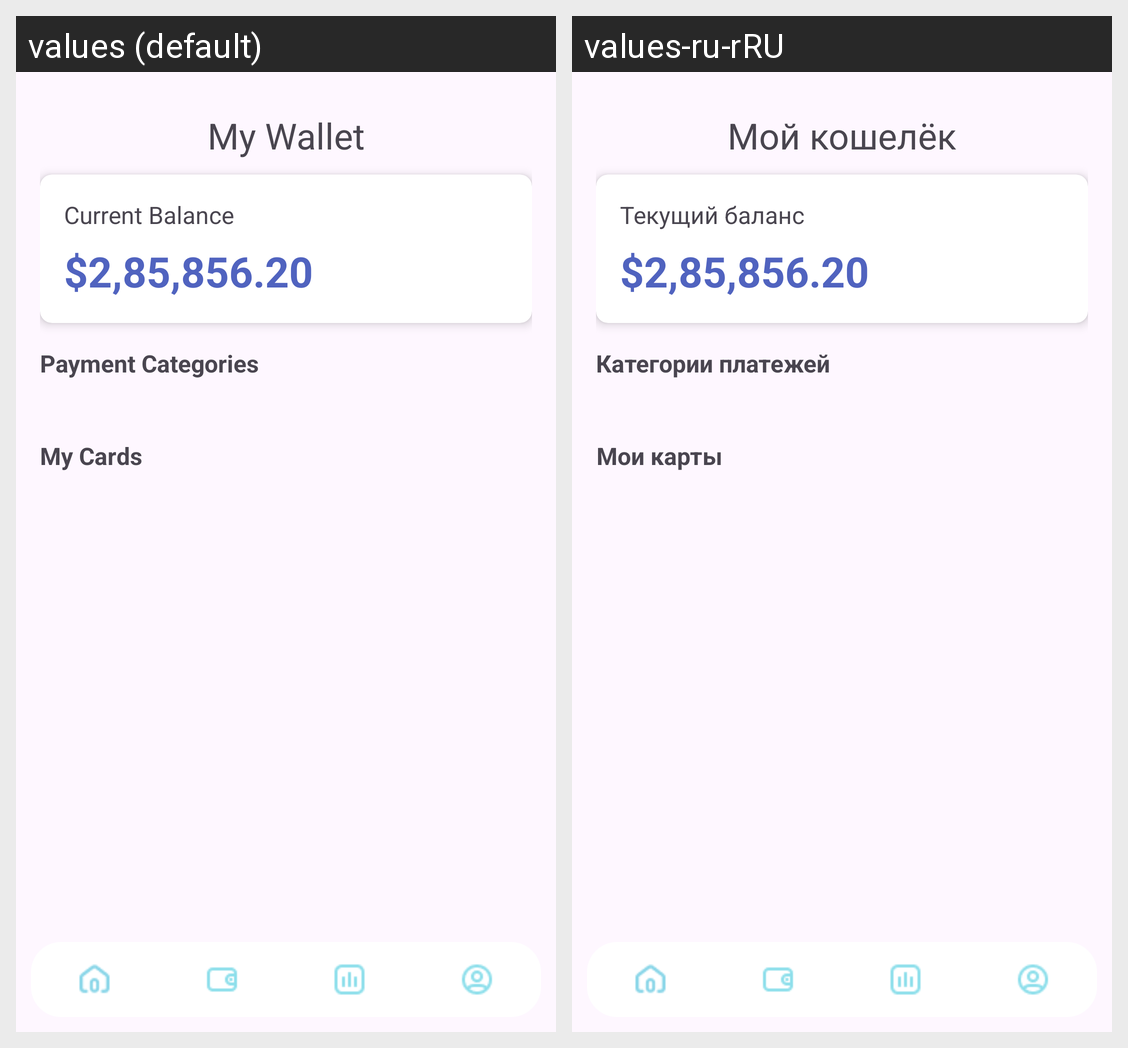

The same Android screen rendered under two of its app's locales, left to right. List the strings drawn on it with the default value and each locale's translation.
Android screen res/layout/wallet_new.xml rendered under 2 locales, left to right: values (default), values-ru-rRU. Device: Nexus 5 (rendered at 1080×1920; each locale shown at half size, 540×960, under a caption strip naming it); theme Theme.TransferMe.
Strings drawn on this screen, with the default value and each locale's value (text and hints the layout hard-codes, and strings that could not be matched under every locale, appear in the picture but are not listed):

mywallet
  values: My Wallet
  values-ru-rRU: Мой кошелёк

balance
  values: Current Balance
  values-ru-rRU: Текущий баланс

categ
  values: Payment Categories
  values-ru-rRU: Категории платежей

mycards
  values: My Cards
  values-ru-rRU: Мои карты
